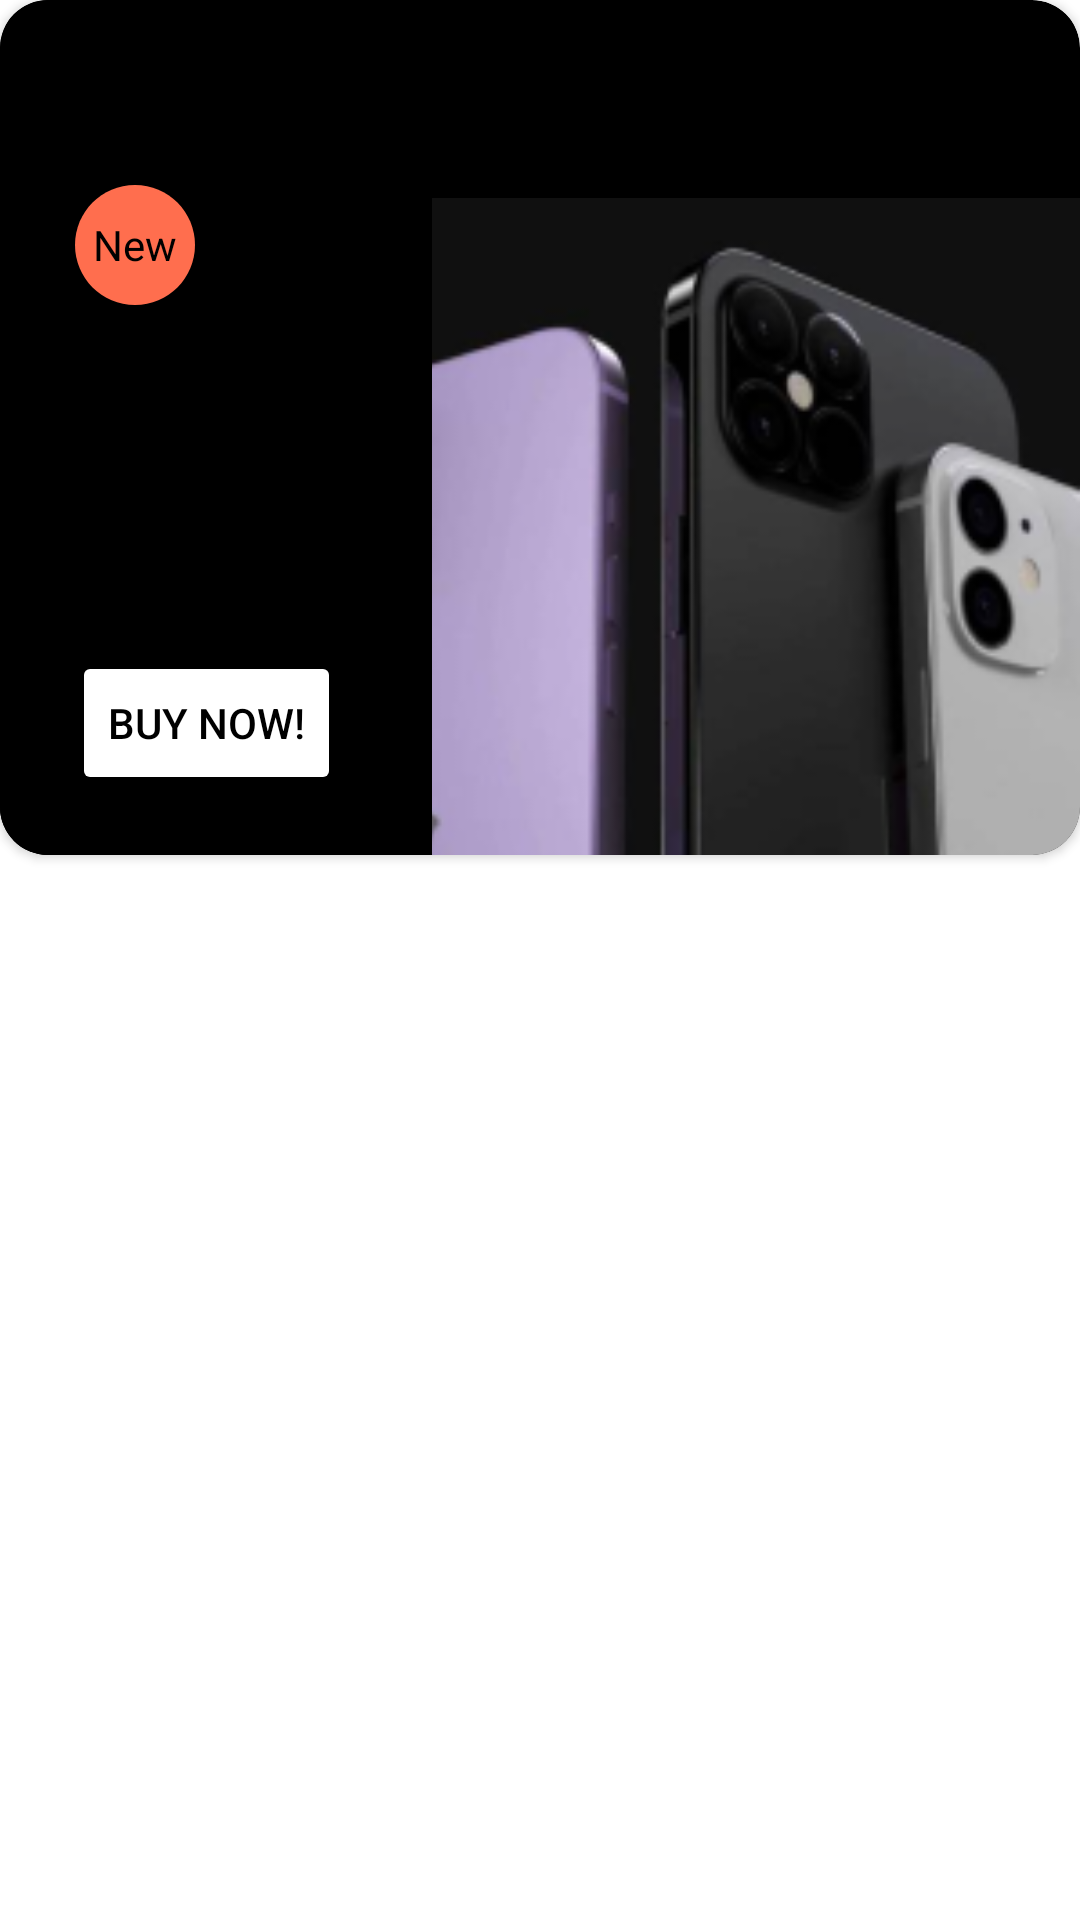

This screen was rendered from an Android layout file. Write that file and the resources it references.
<!-- AndroidManifest.xml: application theme Theme.TestApp -->
<!-- res/layout/viewpager_item.xml -->
<?xml version="1.0" encoding="utf-8"?>
<androidx.constraintlayout.widget.ConstraintLayout
    xmlns:android="http://schemas.android.com/apk/res/android"
    xmlns:tools="http://schemas.android.com/tools"
    android:layout_width="match_parent"
    android:layout_height="match_parent"
    xmlns:app="http://schemas.android.com/apk/res-auto"
    android:layout_marginHorizontal="16dp">

    <androidx.cardview.widget.CardView
        android:id="@+id/pagerCard"
        android:layout_width="match_parent"
        android:layout_height="wrap_content"
        app:cardCornerRadius="16dp"
        android:elevation="10dp"
        app:cardBackgroundColor="@color/black"
        app:layout_constraintEnd_toEndOf="parent"
        app:layout_constraintStart_toStartOf="parent"
        app:layout_constraintTop_toTopOf="parent">

        <androidx.constraintlayout.widget.ConstraintLayout
            android:layout_width="match_parent"
            android:layout_height="match_parent">

            <ImageView
                android:id="@+id/pagerImage"
                android:layout_width="match_parent"
                android:layout_height="285dp"
                android:scaleType="fitEnd"
                android:src="@drawable/slider_img"
                app:layout_constraintBottom_toBottomOf="parent"
                app:layout_constraintEnd_toEndOf="parent"
                app:layout_constraintStart_toStartOf="parent"
                app:layout_constraintTop_toTopOf="parent"
                android:contentDescription="@string/hot_sales_image" />

            <LinearLayout
                android:layout_width="wrap_content"
                android:layout_height="0dp"
                android:background="@color/black"
                android:orientation="vertical"
                android:gravity="bottom"
                app:layout_constraintBottom_toBottomOf="parent"
                app:layout_constraintStart_toStartOf="parent"
                app:layout_constraintTop_toTopOf="parent"
                app:layout_constraintVertical_bias="0.0">

                <TextView
                    android:id="@+id/newLabel"
                    android:layout_width="48dp"
                    android:layout_height="48dp"
                    android:layout_marginStart="21dp"
                    android:layout_marginBottom="24dp"
                    android:background="@drawable/ic_baseline_circle_24"
                    android:gravity="center"
                    android:text="@string/new_text"
                    android:textAlignment="center"
                    android:textColor="@color/black" />

                <TextView
                    android:id="@+id/titleCard"
                    android:layout_width="120dp"
                    android:layout_height="wrap_content"
                    android:layout_marginStart="24dp"
                    android:fontFamily="@font/mark_pro_bold"
                    tools:text="Iphone 12"
                    android:textColor="@color/white"
                    android:textSize="26sp"
                    app:layout_constraintBottom_toBottomOf="@+id/pagerImage"
                    app:layout_constraintStart_toStartOf="parent"
                    app:layout_constraintTop_toTopOf="@+id/pagerImage" />

                <TextView
                    android:id="@+id/descriptionCard"
                    android:layout_width="120dp"
                    android:layout_height="wrap_content"
                    android:layout_marginStart="24dp"
                    android:layout_marginTop="16dp"
                    android:fontFamily="@font/mark_pro"
                    tools:text="Súper. Mega. Rápido."
                    android:textColor="@color/white"
                    android:textSize="12sp"
                    app:layout_constraintStart_toStartOf="parent"
                    app:layout_constraintTop_toBottomOf="@+id/titleCard" />

                <Button
                    android:id="@+id/buyNow"
                    android:layout_width="wrap_content"
                    android:layout_height="wrap_content"
                    android:layout_marginStart="24dp"
                    android:layout_marginBottom="20dp"
                    android:layout_marginTop="20dp"
                    android:backgroundTint="@color/white"
                    android:elevation="5dp"
                    android:text="@string/buy_now"
                    android:textColor="@color/black"
                    app:layout_constraintStart_toStartOf="parent"
                    app:layout_constraintTop_toBottomOf="@+id/descriptionCard" />

            </LinearLayout>

        </androidx.constraintlayout.widget.ConstraintLayout>


    </androidx.cardview.widget.CardView>

</androidx.constraintlayout.widget.ConstraintLayout>
<!-- resources referenced by this layout -->
<resources>
  <color name="black">#FF000000</color>
  <color name="white">#FFFFFFFF</color>
  <!-- drawable ic_baseline_circle_24 (drawable) -->
  <vector
      android:height="24dp" android:tint="#FF6E4E"
      android:viewportHeight="24" android:viewportWidth="24"
      android:width="24dp" xmlns:android="http://schemas.android.com/apk/res/android">
      <path android:fillColor="@android:color/white" android:pathData="M12,2C6.47,2 2,6.47 2,12s4.47,10 10,10 10,-4.47 10,-10S17.53,2 12,2z"/>
  </vector>
  <!-- drawable slider_img: png bitmap (drawable-v24, 30407 bytes) -->
  <string name="buy_now">Buy now!</string>
  <string name="hot_sales_image">hot sales image</string>
  <string name="new_text">New</string>
  <style name="Theme.TestApp" parent="Theme.MaterialComponents.DayNight.NoActionBar">
          
          <item name="colorPrimary">@color/orange</item>
          <item name="colorPrimaryVariant">@color/blue</item>
          <item name="colorOnPrimary">@color/white</item>
          
          <item name="android:statusBarColor" tools:targetApi="l">?attr/colorPrimaryVariant</item>
          
      </style>
  <color name="orange">#FF6E4E</color>
  <color name="blue">#010035</color>
</resources>
